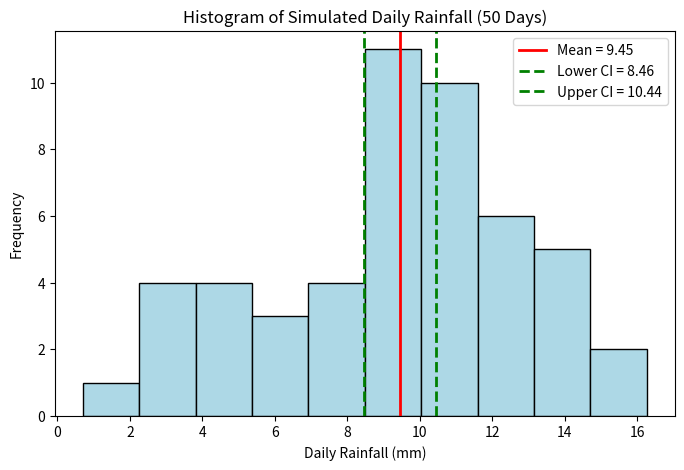
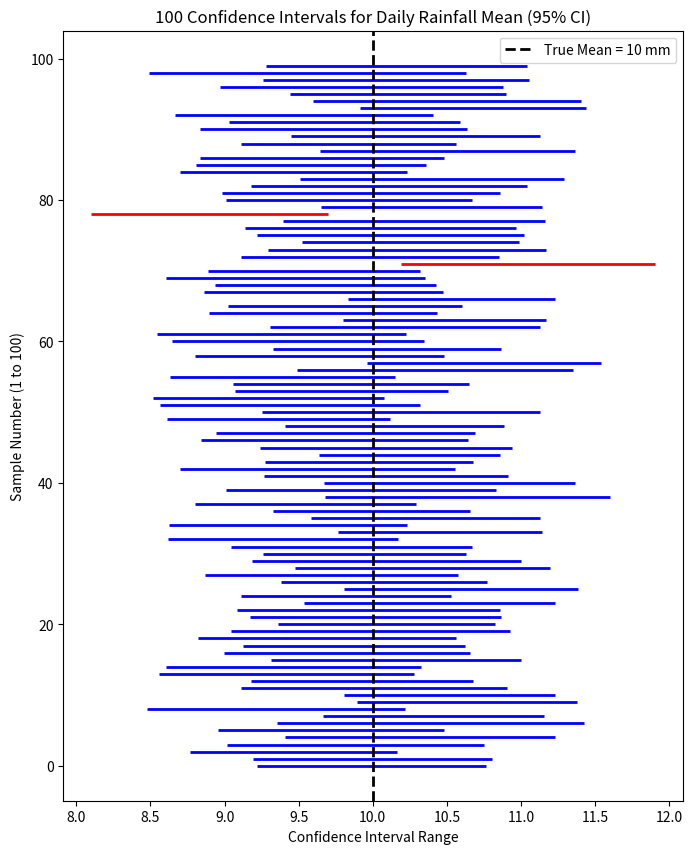

Here is the Python script that generated these plots, in order:
import numpy as np
import matplotlib.pyplot as plt

n = 50
population_mean = 10
population_sd = 3

rainfall = np.random.normal(population_mean, population_sd, n)

sample_mean = sum(rainfall) / n
variance=0
for x in rainfall:
    variance += ((x - sample_mean)**2)
variance/= n - 1
sample_sd = variance**0.5

z = 1.96
error = z * (sample_sd / (n**0.5))
lower_bound = sample_mean - error
upper_bound = sample_mean + error

print("Sample Mean:", round(sample_mean, 3))
print("Sample SD:", round(sample_sd, 3))
print(f"95% CI: ({round(lower_bound, 3)}, {round(upper_bound, 3)})")


plt.figure(figsize=(8,5))
plt.hist(rainfall, bins=10, color="lightblue", edgecolor="black")

# Add mean line
plt.axvline(sample_mean, color='red', linestyle='-', linewidth=2, 
            label=f"Mean = {round(sample_mean, 2)}")

# Add CI boundary lines
plt.axvline(lower_bound, color='green', linestyle='--', linewidth=2, 
            label=f"Lower CI = {round(lower_bound, 2)}")
plt.axvline(upper_bound, color='green', linestyle='--', linewidth=2, 
            label=f"Upper CI = {round(upper_bound, 2)}")

# Add labels and title
plt.xlabel("Daily Rainfall (mm)")
plt.ylabel("Frequency")
plt.title("Histogram of Simulated Daily Rainfall (50 Days)")
plt.legend()
plt.show()


intervals = []
contains_true_mean = []

for _ in range(100):
    sample = np.random.normal(population_mean, population_sd, n)
    sample_mean = sum(sample) / n
    variance = 0
    for x in sample:
        variance += ((x - sample_mean)**2)
    variance /= (n - 1)
    sample_sd = variance**0.5

    margin = z * (sample_sd / (n**0.5))
    lower = sample_mean - margin
    upper = sample_mean + margin

    intervals.append((lower, upper))
    contains_true_mean.append(lower <= population_mean <= upper)

count = sum(contains_true_mean)

plt.figure(figsize=(8, 10))

for i, ((lower, upper), contains) in enumerate(zip(intervals, contains_true_mean)):
    color = "blue" if contains else "red"
    plt.hlines(y=i, xmin=lower, xmax=upper, color=color, linewidth=2)

plt.axvline(population_mean, color='black', linestyle='--', linewidth=2, label="True Mean = 10 mm")

plt.xlabel("Confidence Interval Range")
plt.ylabel("Sample Number (1 to 100)")
plt.title("100 Confidence Intervals for Daily Rainfall Mean (95% CI)")
plt.legend()
plt.show()

print(f"Number of intervals containing the true mean: {count} out of {len(intervals)}")